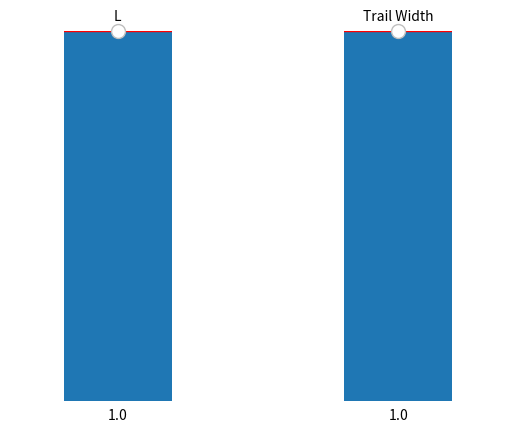

This chart was generated by the following Python code:
import matplotlib.pyplot as plt
import numpy as np

from matplotlib.widgets import Button, Slider
from matplotlib.gridspec import GridSpec

class Controller:
  def __init__(self):
    fig = plt.figure()
    self.fig = fig

    gs = GridSpec(1, 2, width_ratios=[1, 1], wspace=0.3)

    axL = fig.add_subplot(gs[0, 0])
    self.L_slider  = Slider(
      ax=axL,
      label='L',
      valmin=0.1,
      valmax=1,
      valinit=1,
      orientation="vertical"
    )

    axtrail = fig.add_subplot(gs[0, 1])
    self.trail_width_slider = Slider(
      ax=axtrail,
      label='Trail Width',
      valmin=0.1,
      valmax=1,
      valinit=1,
      orientation="vertical"
    )

    self.L_slider.on_changed(self.update_L)
    self.trail_width_slider.on_changed(self.update_trail_width)

    plt.show()

  def update_L(self,val):
    self.fig.canvas.draw_idle()

  def update_trail_width(self, val):
    self.fig.canvas.draw_idle()


if __name__ == '__main__':
  controller = Controller()
